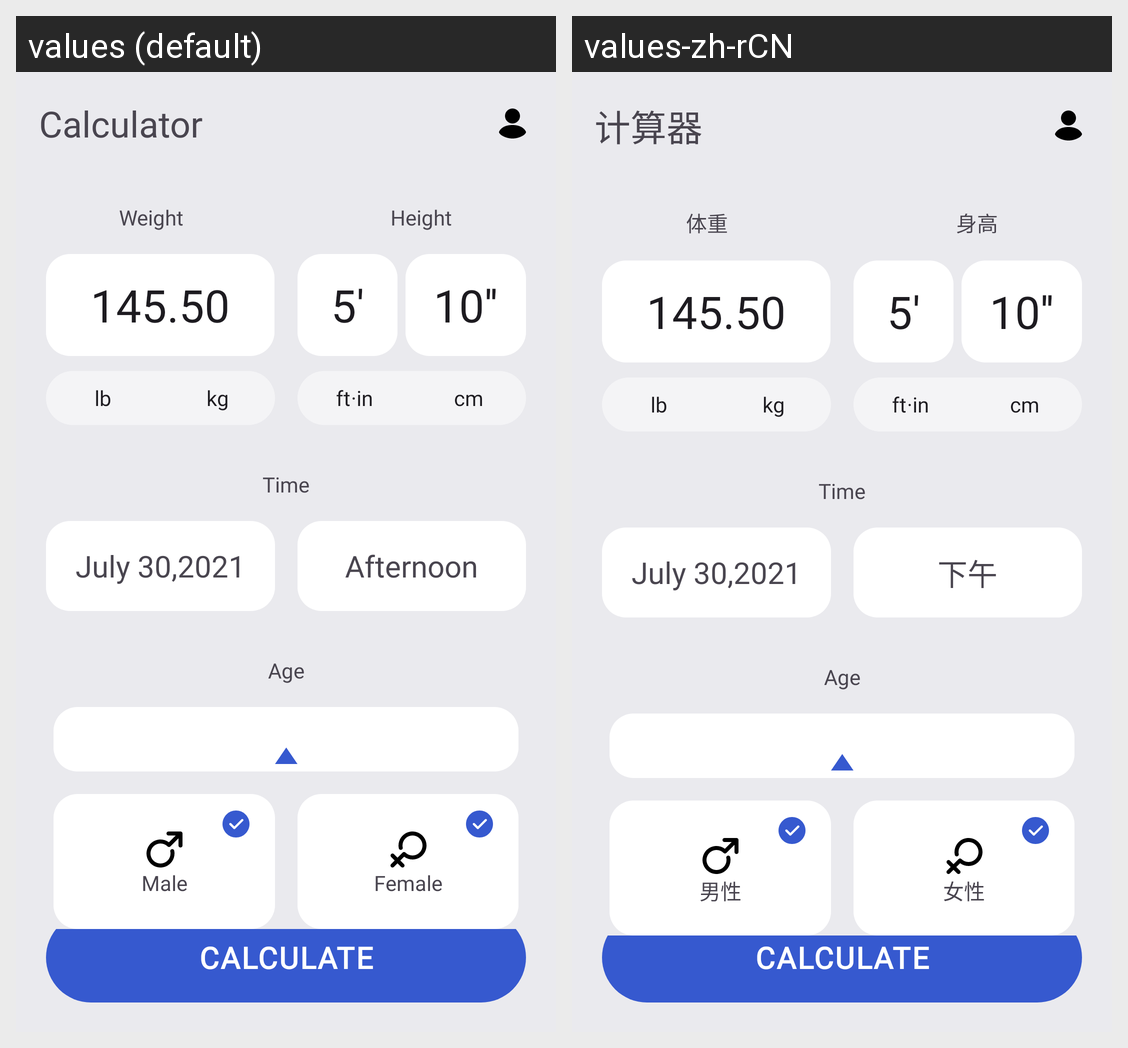

The Android screen above is rendered under two locales of the same app. Produce the string resources it draws, with the default and per-locale values.
Android screen res/layout/activity_data_input.xml rendered under 2 locales, left to right: values (default), values-zh-rCN. Device: Nexus 5 (rendered at 1080×1920; each locale shown at half size, 540×960, under a caption strip naming it); theme Theme.BMICalculatorWeightLossTracker.
Strings drawn on this screen, with the default value and each locale's value (text and hints the layout hard-codes, and strings that could not be matched under every locale, appear in the picture but are not listed):

calculator
  values: Calculator
  values-zh-rCN: 计算器

weight
  values: Weight
  values-zh-rCN: 体重

height
  values: Height
  values-zh-rCN: 身高

afternoon
  values: Afternoon
  values-zh-rCN: 下午

male
  values: Male
  values-zh-rCN: 男性

female
  values: Female
  values-zh-rCN: 女性

CALCULATE
  values: CALCULATE
  values-zh-rCN: CALCULATE  [not translated; the default value is used]
